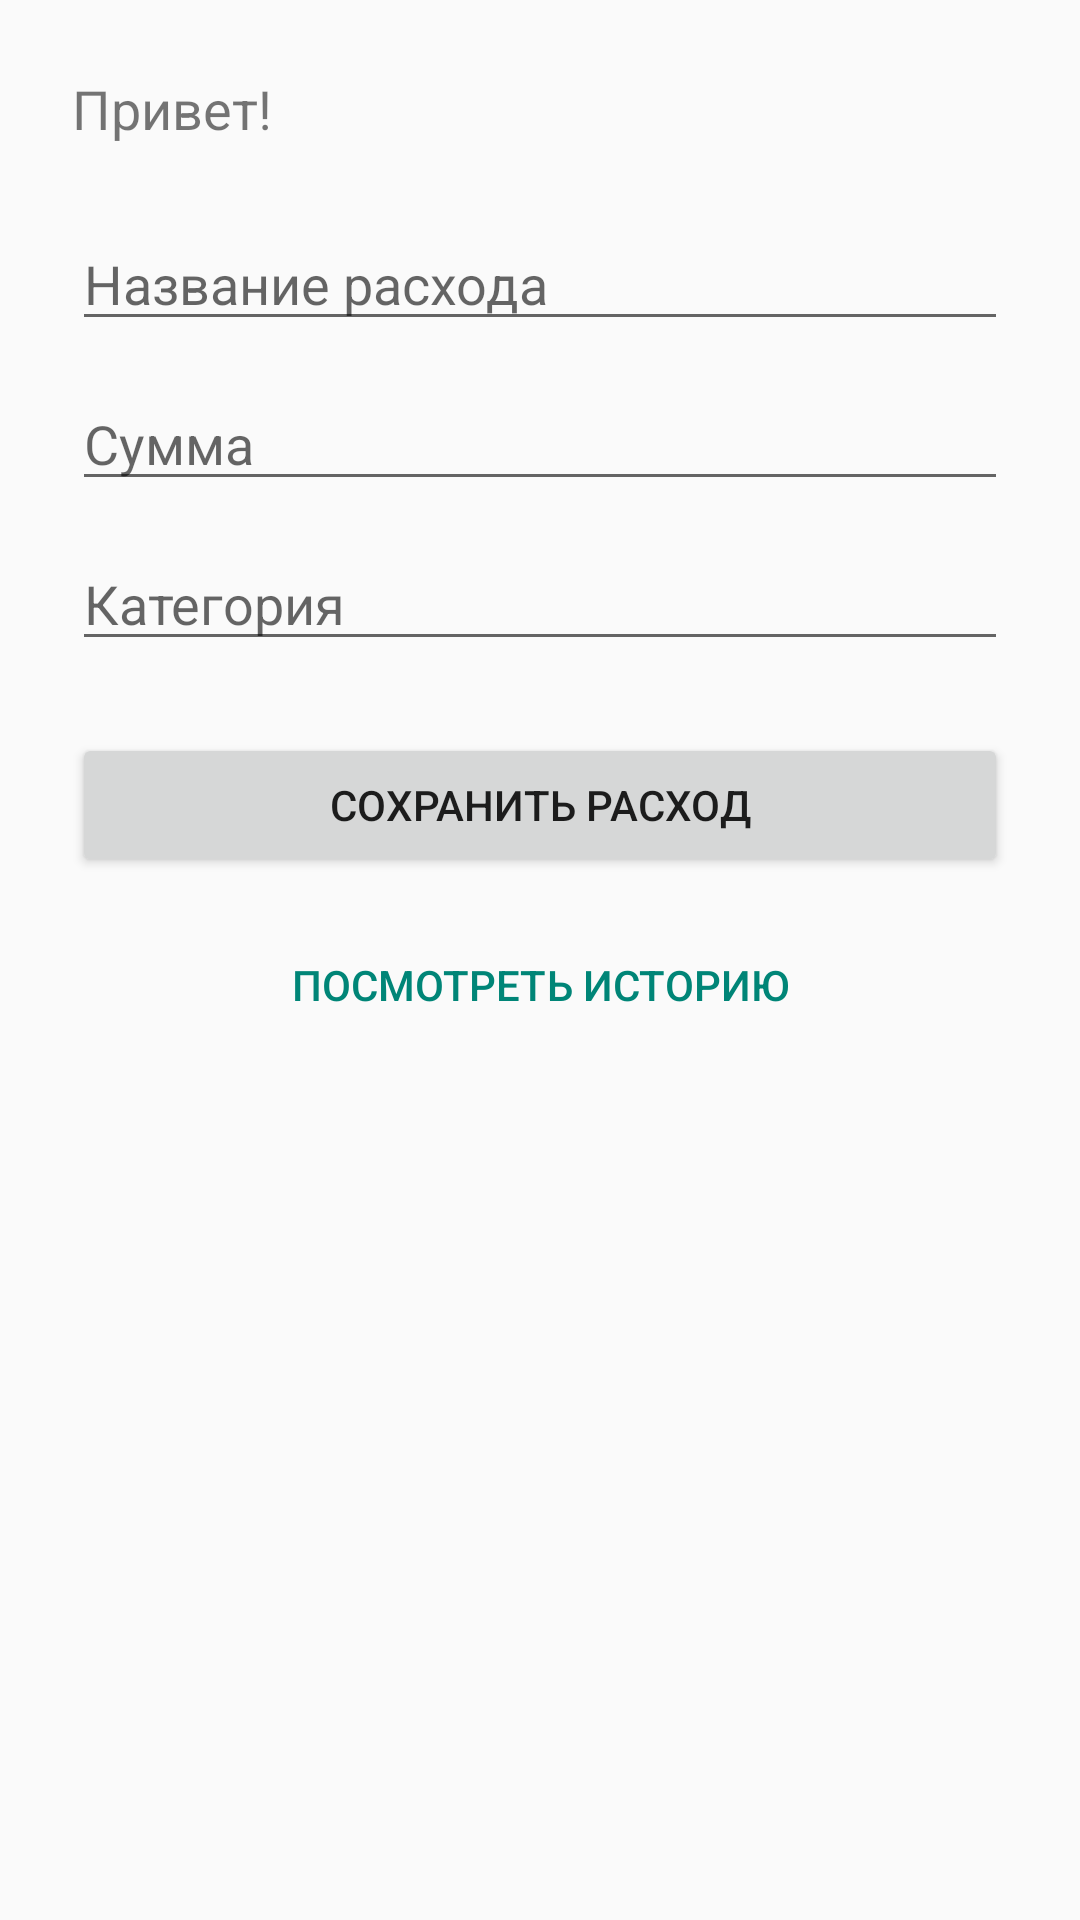

Reconstruct the res/layout file that produces this screen, plus the resources it refers to.
<!-- AndroidManifest.xml: application theme Theme.Neuimina_pr4_v5 -->
<!-- res/layout/activity_main.xml -->
<?xml version="1.0" encoding="utf-8"?>
<LinearLayout xmlns:android="http://schemas.android.com/apk/res/android"
    xmlns:app="http://schemas.android.com/apk/res-auto"
    xmlns:tools="http://schemas.android.com/tools"
    android:layout_width="match_parent"
    android:layout_height="match_parent"
    android:orientation="vertical"
    android:padding="24dp"

    >
    <TextView
        android:id="@+id/tvWelcome"
        android:layout_width="wrap_content"
        android:layout_height="wrap_content"
        android:text="@string/hello"
        android:textSize="18sp"
        android:layout_marginBottom="24dp"

        />

    <EditText
        android:id="@+id/etExpenseTitle"
        android:layout_width="match_parent"
        android:layout_height="wrap_content"
        android:hint="@string/nameoftheexpense"

        />

    <EditText
        android:id="@+id/etExpenseAmount"
        android:layout_width="match_parent"
        android:layout_height="wrap_content"
        android:hint="@string/sum"
        android:inputType="numberDecimal"
        android:layout_marginTop="12dp"

        />

    <EditText
        android:id="@+id/etExpenseCategory"
        android:layout_width="match_parent"
        android:layout_height="wrap_content"
        android:hint="@string/category"
        android:layout_marginTop="12dp"

        />

    <Button
        android:id="@+id/btnSaveExpense"
        android:layout_width="match_parent"
        android:layout_height="wrap_content"
        android:text="@string/save"
        android:layout_marginTop="24dp"

        />

    <Button
        android:id="@+id/btnShowList"
        android:layout_width="match_parent"
        android:layout_height="wrap_content"
        android:text="@string/viewhistory"
        style="?android:attr/buttonBarButtonStyle"
        android:layout_marginTop="12dp"

        />



</LinearLayout>
<!-- resources referenced by this layout -->
<resources>
  <string name="category">Категория</string>
  <string name="hello">Привет!</string>
  <string name="nameoftheexpense">Название расхода</string>
  <string name="save">Сохранить расход</string>
  <string name="sum">Сумма</string>
  <string name="viewhistory">Посмотреть историю</string>
  <style name="Theme.Neuimina_pr4_v5" parent="Base.Theme.Neuimina_pr4_v5" />
  <style name="Base.Theme.Neuimina_pr4_v5" parent="Theme.AppCompat.DayNight.NoActionBar">
          
          
      </style>
</resources>
